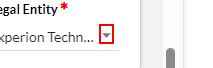
Task: Robotic Enterprise Framework
Workflow: TB_Workflow

Step 1 [else]: click on the element

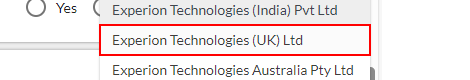
Step 2: click on the md-option '{0}'

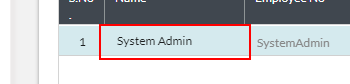
Step 3: type [in_ProjectManager] into the element

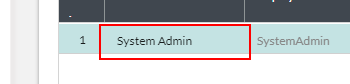
Step 4: type a value into the element (repeated 2 times)

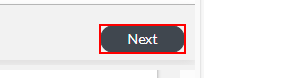
Step 6: click on the text box 'next'

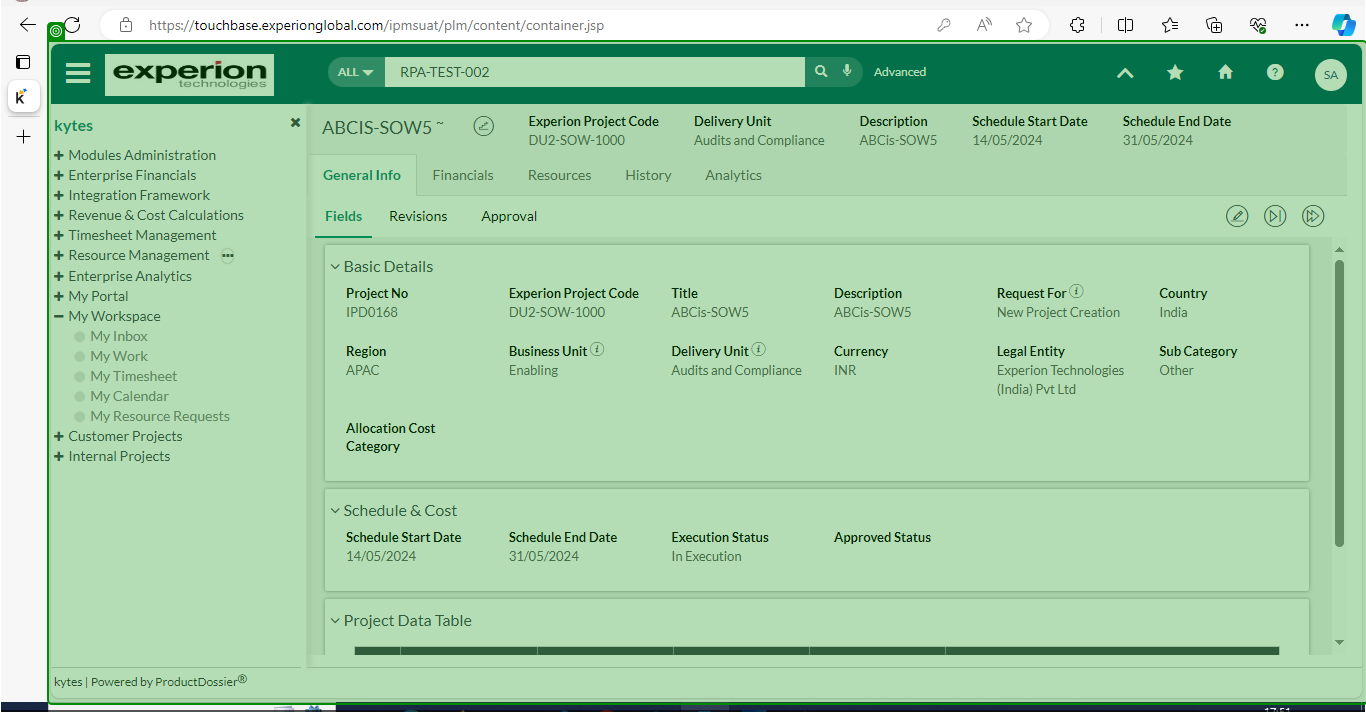
Step 7: screenshot-of of ' ALL'

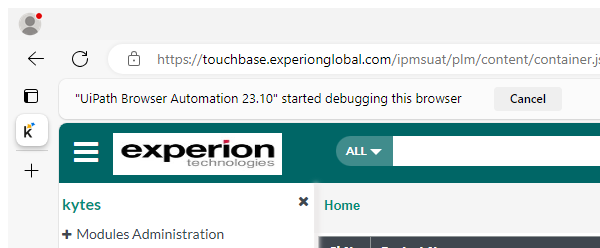
Step 8: Open TouchBase webpage in window 'kytes' (msedge.exe)

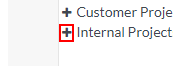
Step 9: click on the text

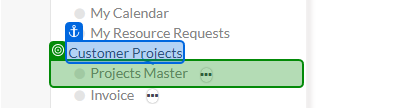
Step 10: check 'Customer Projects'

Step 11: click on the text (same screen as step 9)

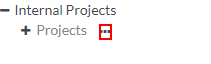
Step 12: click on the text

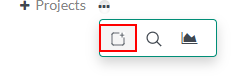
Step 13: click on the link

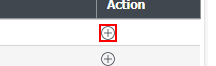
Step 14: click on the image 'Create new request'

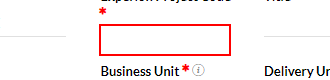
Step 15: type [in_ProjectCode] into the text box

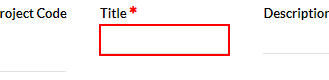
Step 16: type [in_ProjectName] into the text box

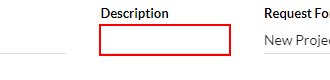
Step 17: type [in_ProjectName] into the text box

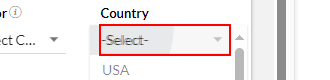
Step 18: select "[config("Country_Internal_Workflow").ToString]" in the md-select-value

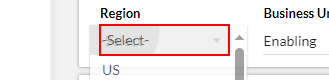
Step 19: select "[config("Region_Internal_Workflow").ToString]" in the md-select-value

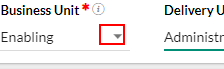
Step 20 [else]: click on the element

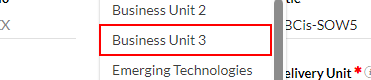
Step 21: click on the md-option '{0}'

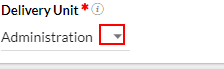
Step 22: click on the element

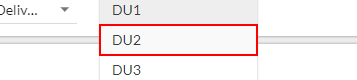
Step 23: click on the md-option '{0}'

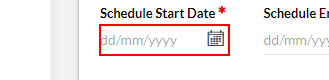
Step 24: type [in_StartDate] into the text box

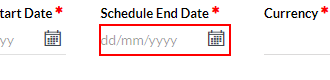
Step 25: type [in_EndDate] into the text box

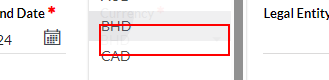
Step 26: select "[config("Currency_Internal_Workflow").ToString]" in the md-select-value

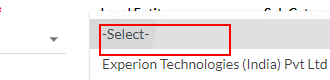
Step 27: select "[config("LegalEntity_Internal_Workflow").ToString]" in the md-select

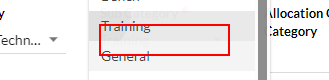
Step 28: select "[config("SubCategory_Internal_Workflow").ToString]" in the md-select

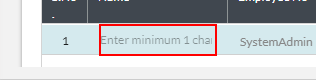
Step 29 [else]: type [in_ProjectManager] into the text box

Step 30: type a value into the text box (same screen as step 29) (repeated 2 times)

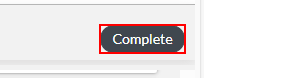
Step 32: click on the text box 'complete'

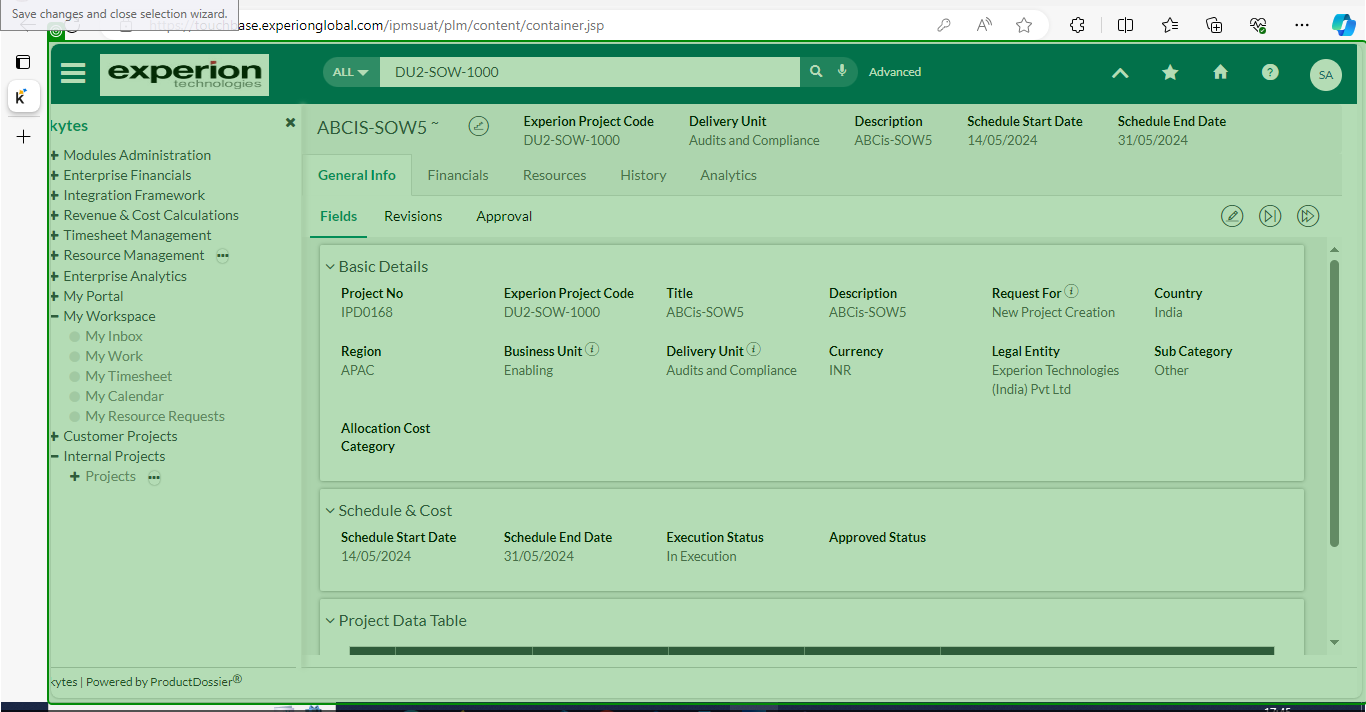
Step 33: screenshot-of of 'pane'